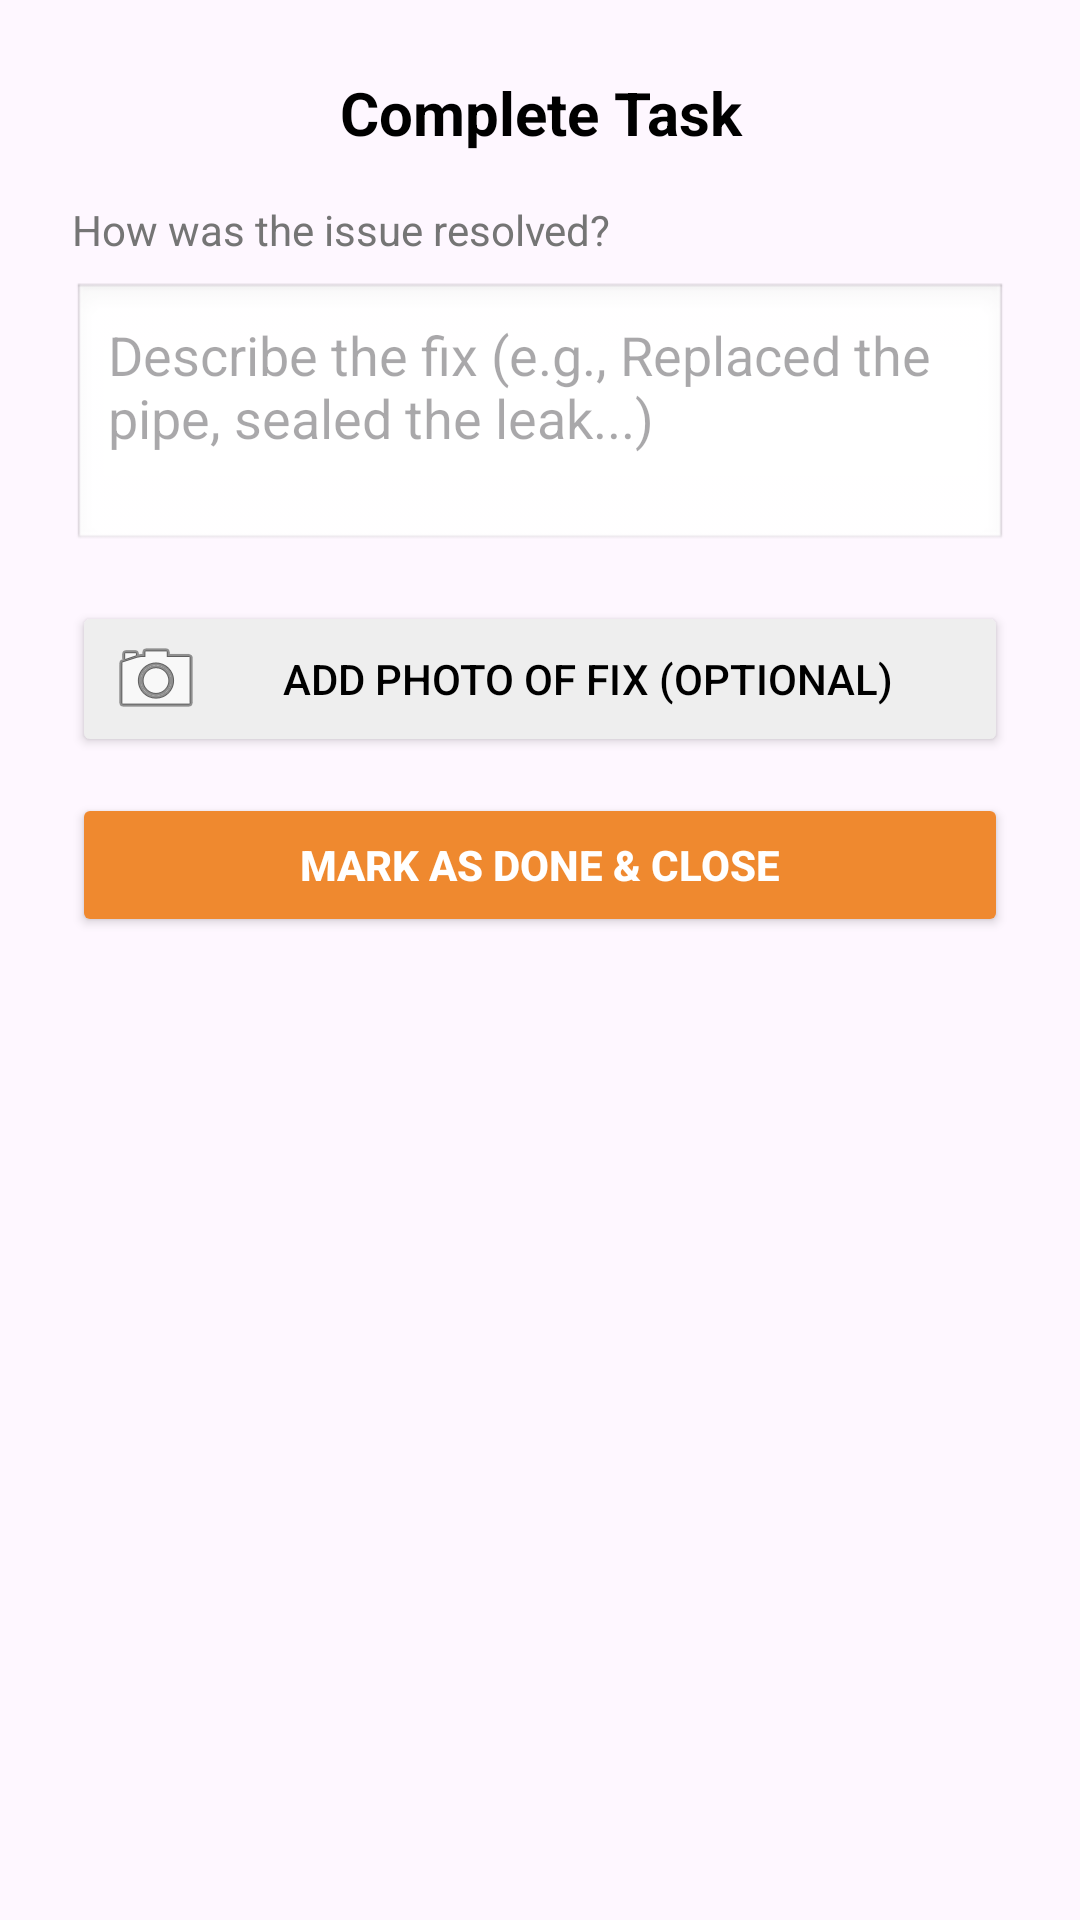

Reconstruct the res/layout file that produces this screen, plus the resources it refers to.
<!-- AndroidManifest.xml: application theme Theme.BuildFlow2 -->
<!-- res/layout/dialog_close_request.xml -->
<?xml version="1.0" encoding="utf-8"?>
<LinearLayout xmlns:android="http://schemas.android.com/apk/res/android"
    android:layout_width="match_parent"
    android:layout_height="wrap_content"
    android:orientation="vertical"
    android:padding="24dp"
    android:background="@drawable/bg_input_field"> <TextView
    android:layout_width="match_parent"
    android:layout_height="wrap_content"
    android:text="Complete Task"
    android:textSize="20sp"
    android:textStyle="bold"
    android:textColor="#000000"
    android:gravity="center"
    android:layout_marginBottom="16dp"/>

    <TextView
        android:layout_width="match_parent"
        android:layout_height="wrap_content"
        android:text="How was the issue resolved?"
        android:textSize="14sp"
        android:textColor="#757575"
        android:layout_marginBottom="8dp"/>

    <EditText
        android:id="@+id/etResolution"
        android:layout_width="match_parent"
        android:layout_height="wrap_content"
        android:hint="Describe the fix (e.g., Replaced the pipe, sealed the leak...)"
        android:background="@android:drawable/edit_text"
        android:minLines="3"
        android:gravity="top|start"
        android:padding="12dp"
        android:layout_marginBottom="16dp"/>

    <Button
        android:id="@+id/btnAddClosingPhoto"
        android:layout_width="match_parent"
        android:layout_height="wrap_content"
        android:text="Add Photo of Fix (Optional)"
        android:backgroundTint="#EEEEEE"
        android:textColor="#000000"
        android:drawableLeft="@android:drawable/ic_menu_camera"
        android:layout_marginBottom="12dp"/>

    <ImageView
        android:id="@+id/ivClosingPreview"
        android:layout_width="match_parent"
        android:layout_height="150dp"
        android:visibility="gone"
        android:scaleType="centerCrop"
        android:layout_marginBottom="16dp"
        android:background="#F0F0F0"/>

    <Button
        android:id="@+id/btnConfirmClose"
        android:layout_width="match_parent"
        android:layout_height="wrap_content"
        android:text="Mark as Done &amp; Close"
        android:backgroundTint="@color/orange"
        android:textColor="#FFFFFF"
        android:textStyle="bold"/>

</LinearLayout>
<!-- resources referenced by this layout -->
<resources>
  <color name="orange">#EF892F</color>
  <style name="Theme.BuildFlow2" parent="Base.Theme.BuildFlow2" />
  <style name="Base.Theme.BuildFlow2" parent="Theme.Material3.DayNight.NoActionBar">
          <item name="colorPrimary">@color/orange</item>
  
          <item name="android:statusBarColor">@color/orange</item>
  
          <item name="android:windowLightStatusBar">true</item>
      </style>
</resources>
